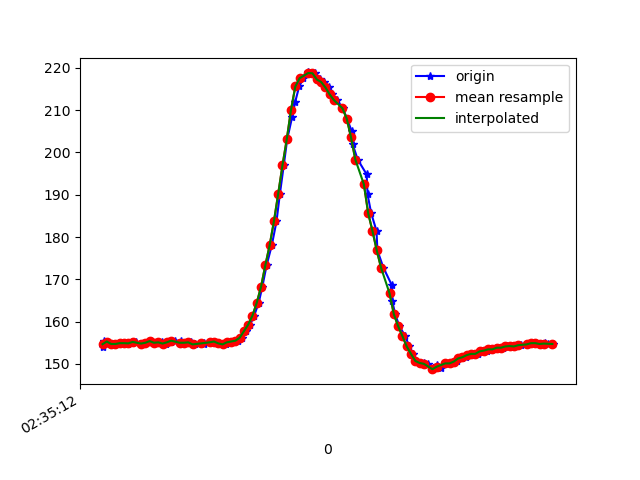

The table this chart was drawn from, first rows:
1617849312564, 544956174683681, 153.90625, -250.29297, -61.42578
1617849312569, 544956195255040, 155.4, -250.6, -62.11
1617849312581, 544956212865832, 155.3, -251, -62.4
1617849312601, 544956231880605, 154.7, -250.9, -62.01
1617849312621, 544956250925898, 154.7, -251, -62.7
1617849312641, 544956269971192, 154.9, -250.4, -62.4
1617849312660, 544956289016486, 154.9, -250.9, -62.79
1617849312680, 544956308000737, 154.6, -251.1, -62.79
1617849312697, 544956327076552, 155.1, -250.8, -62.4
1617849312717, 544956346732271, 155.2, -251.3, -62.79
1617849312748, 544956365380788, 154.8, -251.5, -62.79
1617849312764, 544956384578688, 155, -252, -62.89
1617849312786, 544956403868152, 155.4, -251.4, -62.7
1617849312813, 544956422943967, 155, -251.4, -62.4
1617849312821, 544956442172388, 155, -251.1, -62.5
1617849312838, 544956461187161, 155.2, -250.9, -62.5
1617849312857, 544956480446103, 154.8, -251.1, -62.3
1617849312879, 544956499521918, 155.1, -251, -62.89
1617849312898, 544956518567212, 155.5, -250.7, -62.3
1617849312928, 544956537795633, 155.4, -251.2, -62.7
1617849312931, 544956556871448, 154.6, -251.4, -63.18
1617849312954, 544956576160912, 155, -250.9, -62.3
1617849312975, 544956595389334, 155.1, -251.2, -62.11
1617849312992, 544956614709319, 154.6, -251.3, -63.09
1617849313032, 544956633937741, 154.8, -251.2, -63.77
1617849313034, 544956653074598, 154.9, -251.2, -63.48
1617849313066, 544956672577711, 155.1, -251.4, -62.4
1617849313070, 544956691653526, 155.1, -250.8, -62.11
1617849313081, 544956711126118, 155.3, -250.5, -61.72
1617849313100, 544956729713592, 155, -250.8, -61.62
1617849313116, 544956748972535, 154.7, -250.6, -61.82
1617849313138, 544956767987307, 154.6, -250.0, -61.82
1617849313154, 544956786971558, 155.1, -249.2, -60.45
1617849313174, 544956805925288, 155.3, -249.3, -60.94
1617849313193, 544956824940060, 155.5, -248.1, -60.94
1617849313213, 544956843985354, 156.2, -246.8, -60.06
1617849313230, 544956863030647, 157.7, -244.8, -59.77
1617849313249, 544956882045420, 159.3, -243.1, -59.57
1617849313268, 544956901029671, 161.4, -242, -59.28
1617849313289, 544956920105486, 164.5, -240, -58.69
1617849313306, 544956939120258, 168.3, -238.4, -60.25
1617849313326, 544956958104509, 173.3, -236.9, -60.94
1617849313350, 544956977210845, 178, -235.3, -59.67
1617849313372, 544956996500309, 183.7, -232.2, -59.28
1617849313388, 544957015820295, 190.2, -229.5, -56.05
1617849313406, 544957034926631, 197, -227.7, -51.95
1617849313422, 544957054032967, 203.1, -226.5, -48.24
1617849313445, 544957073047739, 208.4, -226.9, -45.31
1617849313459, 544957092215118, 211.9, -228.4, -43.36
1617849313478, 544957111229891, 215.6, -228.5, -43.26
1617849313498, 544957130397269, 217.6, -228.9, -42.68
1617849313520, 544957149473084, 218.9, -228.7, -41.11
1617849313536, 544957168579421, 218.7, -228.7, -39.75
1617849313554, 544957187563672, 218.8, -228.1, -37.3
1617849313574, 544957206639486, 217.3, -227.6, -36.91
1617849313592, 544957225623737, 216.7, -227.2, -36.62
1617849313615, 544957244730074, 215.4, -226.3, -37.01
1617849313631, 544957263927974, 213.8, -225.5, -38.09
1617849313655, 544957282881704, 212.4, -225.3, -38.09
1617849313682, 544957302018561, 210.4, -225.3, -41.11
1617849313701, 544957321155419, 208, -224.8, -41.99
... 50 more rows
